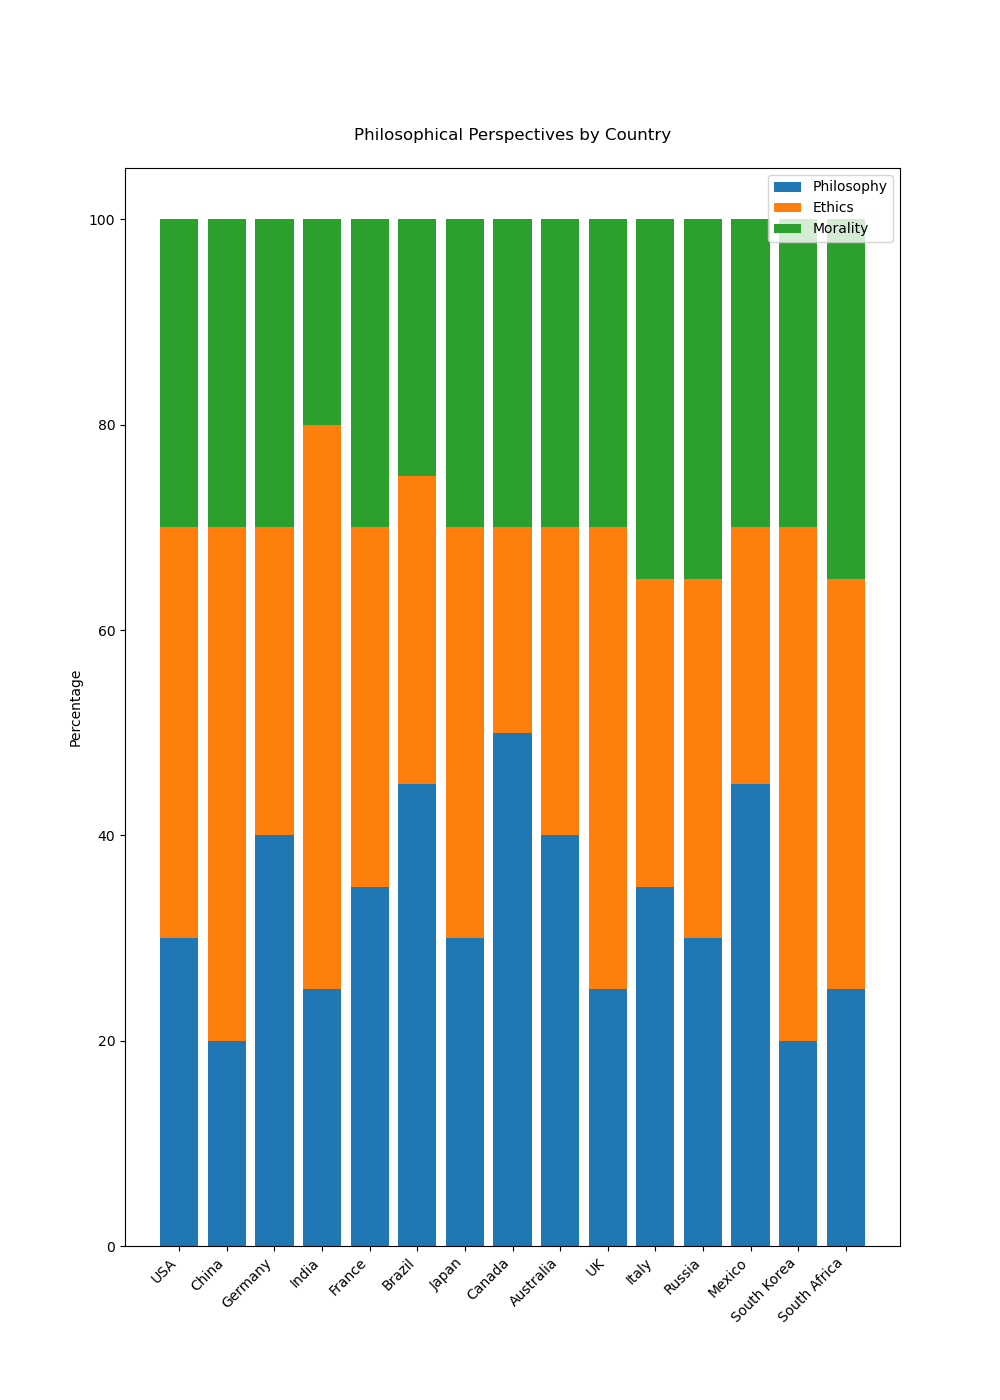

The table this chart was drawn from, first rows:
Country, Philosophy, Ethics, Morality
USA, 30, 40, 30
China, 20, 50, 30
Germany, 40, 30, 30
India, 25, 55, 20
France, 35, 35, 30
Brazil, 45, 30, 25
Japan, 30, 40, 30
Canada, 50, 20, 30
Australia, 40, 30, 30
UK, 25, 45, 30
Italy, 35, 30, 35
Russia, 30, 35, 35
Mexico, 45, 25, 30
South Korea, 20, 50, 30
South Africa, 25, 40, 35
